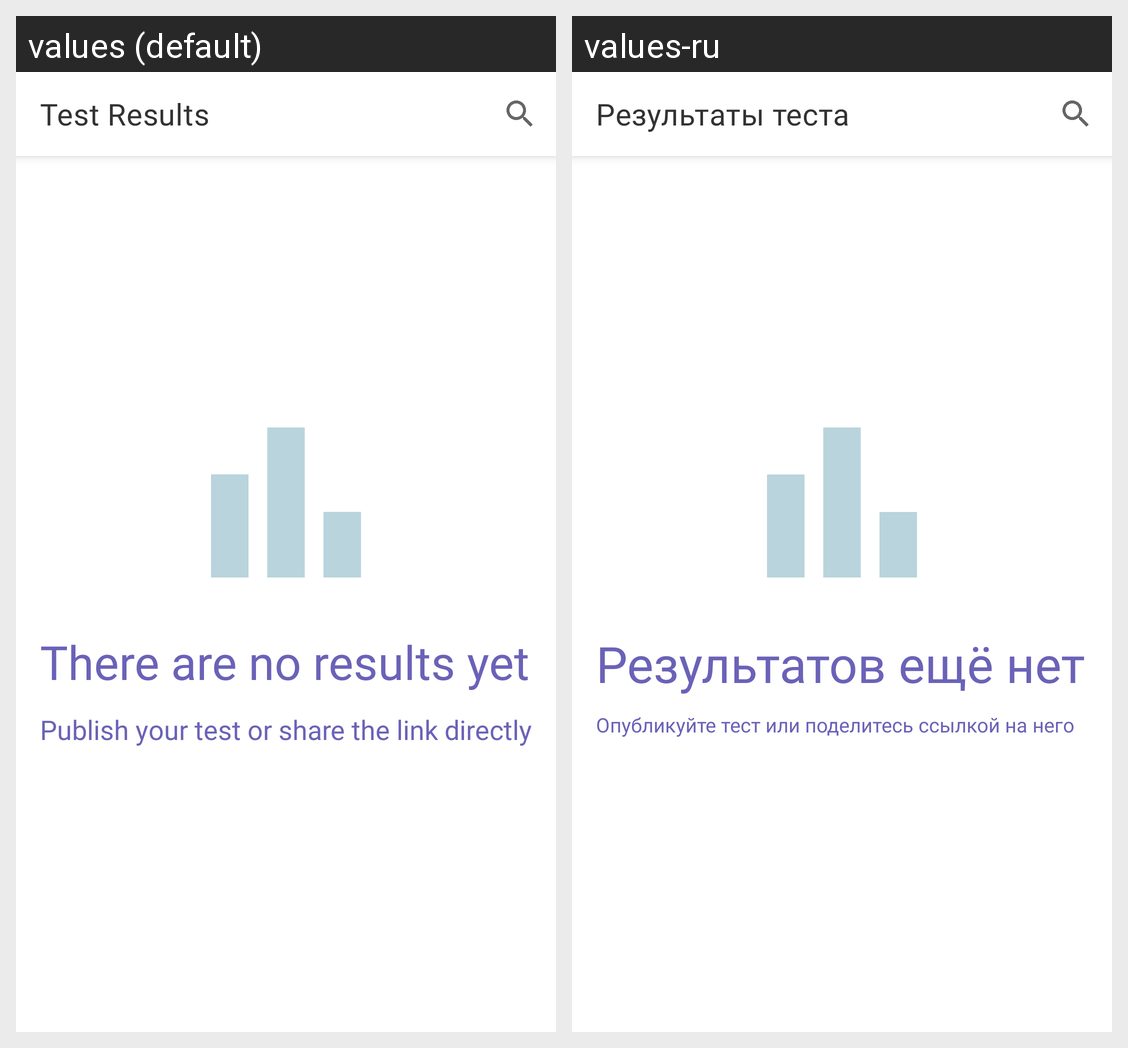

Here is an Android app screen in its default locale and in the app's own translations. Write out the translated-string differences for the strings that appear on this screen.
Android screen res/layout/fragment_tests_passed_users.xml rendered under 2 locales, left to right: values (default), values-ru. Device: Nexus 5 (rendered at 1080×1920; each locale shown at half size, 540×960, under a caption strip naming it); theme Theme.Testik.
Strings drawn on this screen, with the default value and each locale's value (text and hints the layout hard-codes, and strings that could not be matched under every locale, appear in the picture but are not listed):

test_results
  values: Test Results
  values-ru: Результаты теста

no_results
  values: There are no results yet
  values-ru: Результатов ещё нет

publish_or_share_test
  values: Publish your test or share the link directly
  values-ru: Опубликуйте тест или поделитесь ссылкой на него
